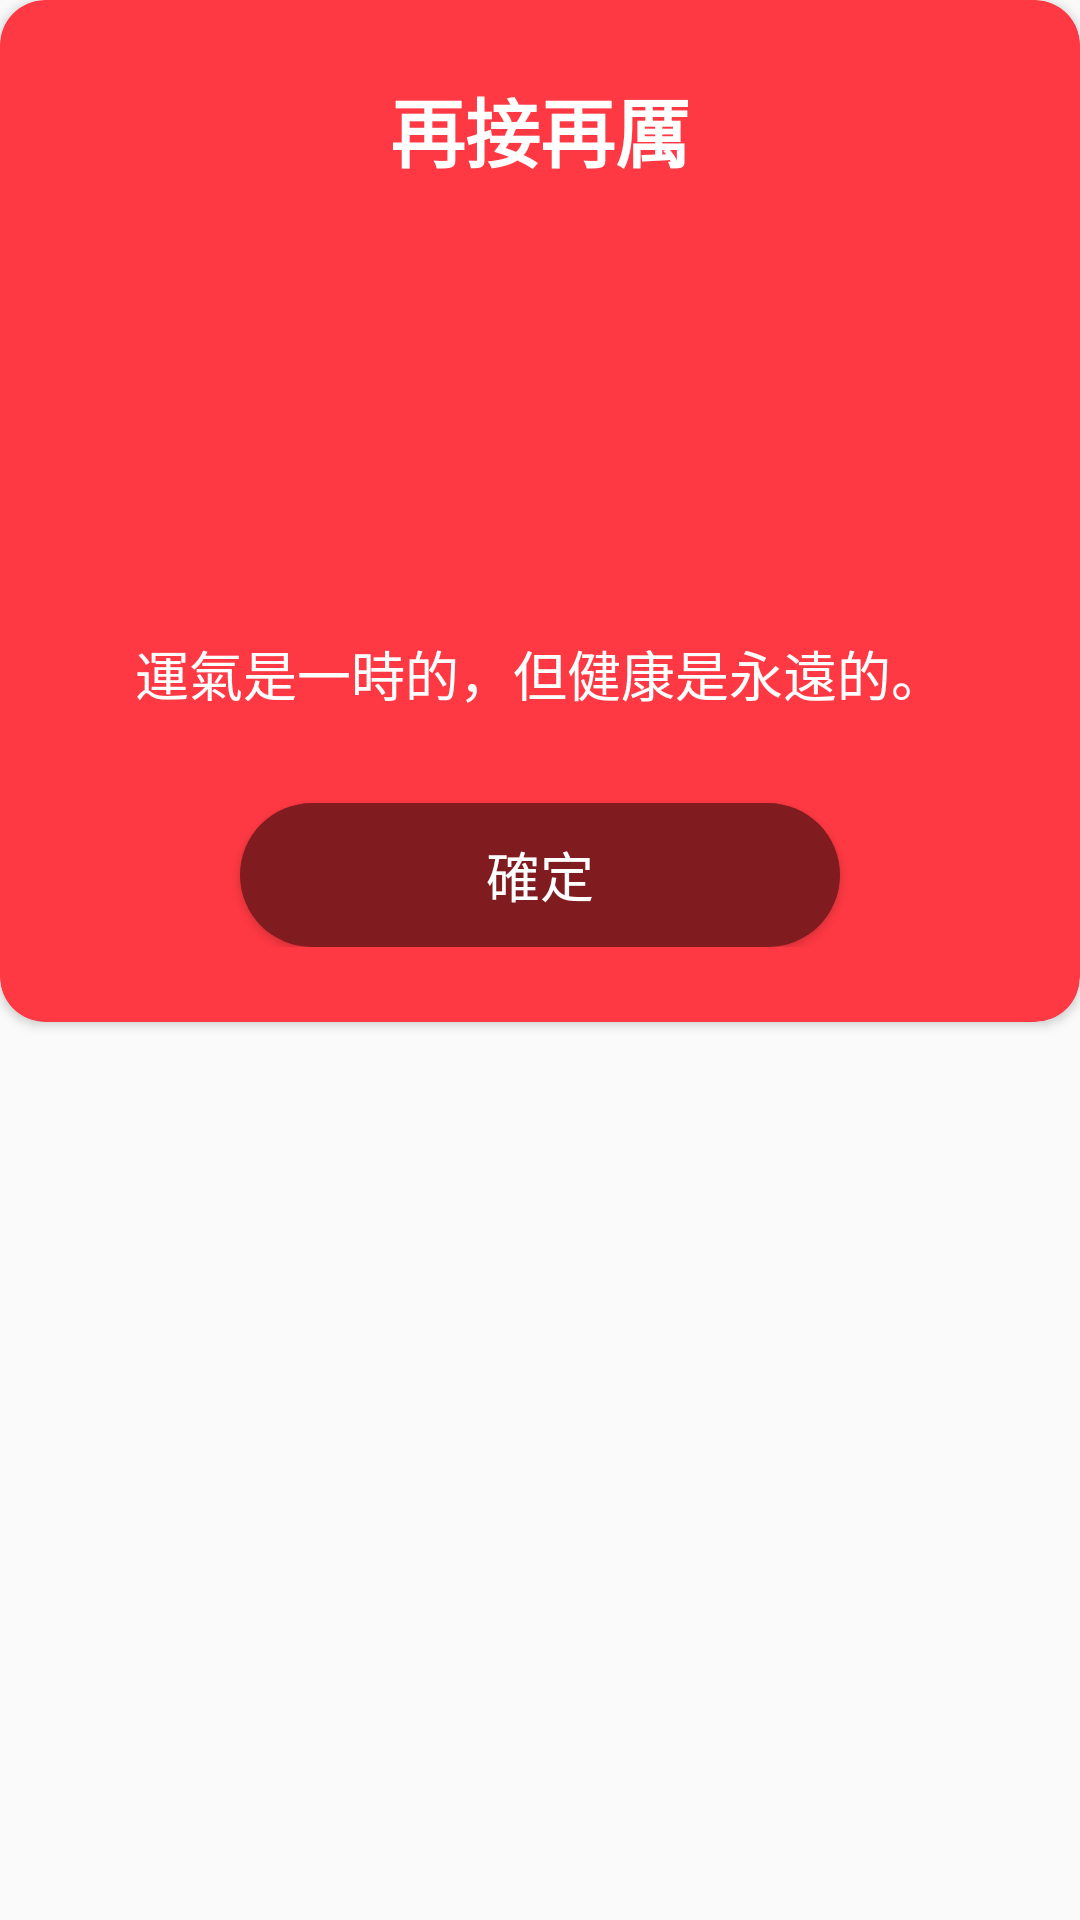

The Android layout XML behind this screen, and the referenced resources:
<!-- AndroidManifest.xml: application theme Theme.AppCompat.Light.NoActionBar -->
<!-- res/layout/coupon_dialog_lose.xml -->
<?xml version="1.0" encoding="utf-8"?>
<RelativeLayout xmlns:android="http://schemas.android.com/apk/res/android"
    android:layout_width="match_parent"
    android:layout_height="match_parent"
    android:layout_marginStart="5dp"
    android:layout_marginEnd="5dp"
    android:layout_gravity="center"
    xmlns:app="http://schemas.android.com/apk/res-auto">

    <android.support.v7.widget.CardView
        android:layout_width="match_parent"
        android:layout_height="wrap_content"
        app:cardCornerRadius="15dp"
        app:cardBackgroundColor="@color/colorRed"
        app:layout_constraintTop_toTopOf="parent"
        android:layout_alignParentTop="true"
        android:layout_alignParentLeft="true"
        android:layout_alignParentStart="true">

        <LinearLayout
            android:layout_width="match_parent"
            android:layout_height="wrap_content"
            android:orientation="vertical">


            <LinearLayout
                android:layout_width="match_parent"
                android:layout_height="wrap_content"
                android:orientation="vertical"
                android:layout_marginTop="25dp"
                android:layout_marginBottom="25dp">

                <TextView
                    android:id="@+id/txv_CouponTitleLose"
                    android:layout_width="match_parent"
                    android:layout_height="wrap_content"
                    android:layout_marginStart="20dp"
                    android:layout_marginEnd="20dp"
                    android:gravity="center"
                    android:textAlignment="center"
                    android:textStyle="bold"
                    android:textSize="25dp"
                    android:textColor="@color/colorWhite"
                    android:text="再接再厲" />

                <ImageView
                    android:id="@+id/imgv_CouponResultLose"
                    android:layout_width="match_parent"
                    android:layout_height="130dp"
                    android:layout_marginStart="20dp"
                    android:layout_marginEnd="20dp"
                    android:layout_marginBottom="10dp"
                    android:layout_marginTop="10dp"
                    android:src="@drawable/coupon_default"
                    android:scaleType="centerInside"/>
                <TextView
                    android:id="@+id/txv_CouponMessageLose"
                    android:layout_width="match_parent"
                    android:layout_height="wrap_content"
                    android:layout_marginStart="20dp"
                    android:layout_marginEnd="20dp"
                    android:layout_marginBottom="10dp"
                    android:text="運氣是一時的，但健康是永遠的。"
                    android:gravity="center"
                    android:textColor="@color/colorWhite"
                    android:textSize="18sp" />

                <Button
                    android:id="@+id/btn_CouponAcceptLose"
                    android:layout_width="200dp"
                    android:layout_height="wrap_content"
                    android:layout_marginTop="20dp"
                    android:text="確定"
                    android:textSize="18sp"
                    android:textColor="@color/colorWhite"
                    android:background="@drawable/btn_coupon_dialog_lose"
                    android:layout_gravity="center_horizontal"/>




            </LinearLayout>
        </LinearLayout>
    </android.support.v7.widget.CardView>

</RelativeLayout>
<!-- resources referenced by this layout -->
<resources>
  <color name="colorRed">#ff3943</color>
  <color name="colorWhite">#ffffff</color>
  <!-- drawable btn_coupon_dialog_lose (drawable) -->
  <?xml version="1.0" encoding="utf-8"?>
  <shape xmlns:android="http://schemas.android.com/apk/res/android"
      android:shape="rectangle">
  
      <corners
          android:radius="50dp" />
      <solid
          android:color="@color/colorRedDark"/>
  
  </shape>
  <color name="colorRedDark">#801b20</color>
</resources>
